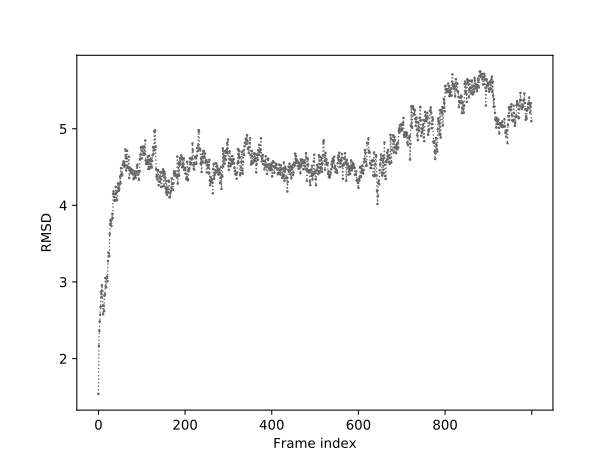

The file beside this chart, header and first rows:
0	1.538
1	2.167
2	2.362
3	2.485
4	2.574
5	2.674
6	2.868
7	2.806
8	2.958
9	2.883
10	2.689
11	2.578
12	2.694
13	2.619
14	2.821
15	2.840
16	3.051
17	2.935
18	2.930
19	3.056
20	3.070
21	3.010
22	3.271
23	3.383
24	3.338
25	3.338
26	3.623
27	3.756
28	3.808
29	3.796
30	3.730
31	3.819
32	3.890
33	3.835
34	4.149
35	4.182
36	4.110
37	4.063
38	4.060
39	4.145
40	4.239
41	4.163
42	4.076
43	4.068
44	4.184
45	4.286
46	4.234
47	4.191
48	4.218
49	4.274
50	4.378
51	4.290
52	4.486
53	4.407
54	4.389
55	4.402
56	4.526
57	4.544
58	4.573
59	4.550
60	4.502
... 939 more rows
